5-way image classification set "archive (17)" from GitHub (Shridharpatil30/Fake-currency-detection-using-image-processing); label vocabulary: 100 rupee note, 200 rupee note, 50 rupee note, 10 rupee note, 20 rupee note.

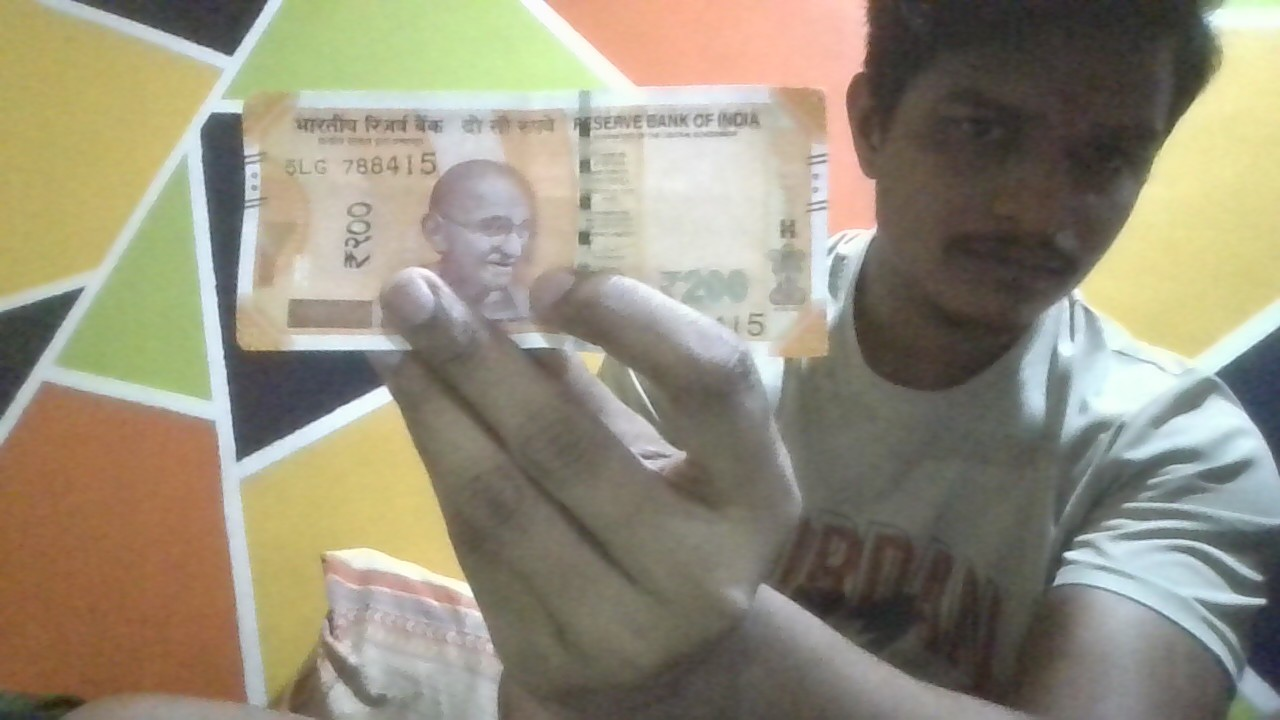
Label: 200 rupee note

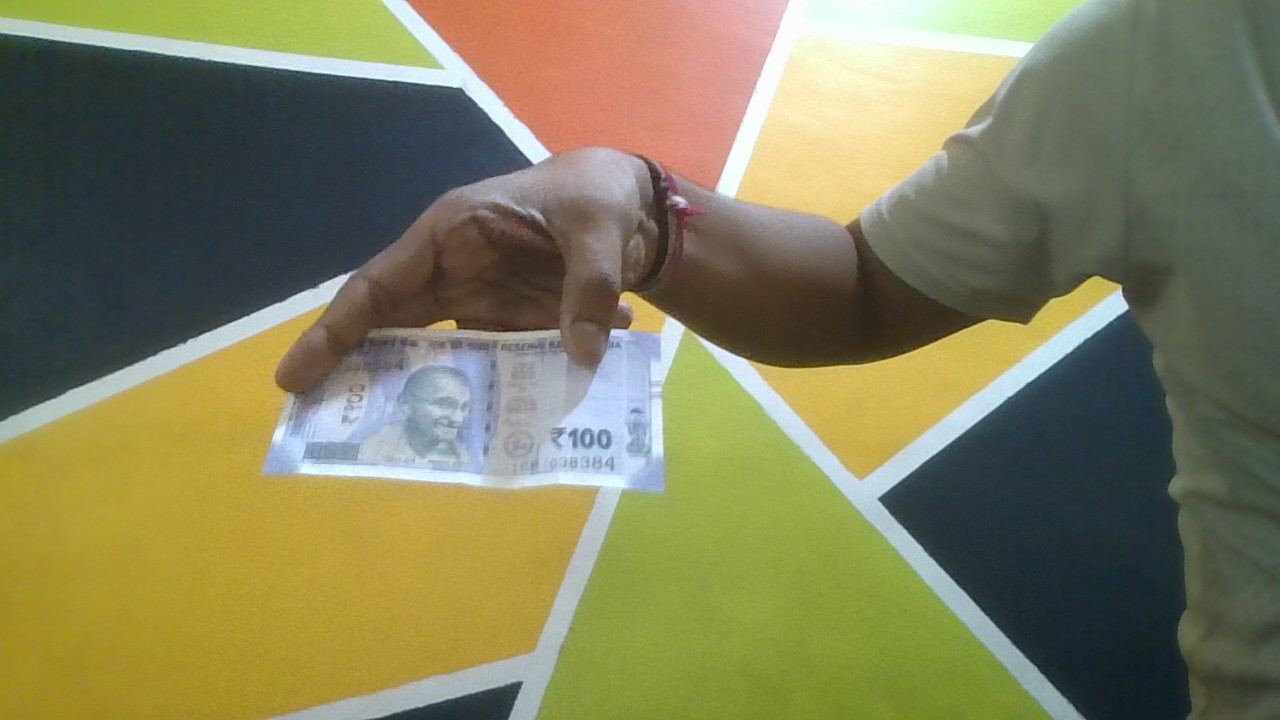
Label: 100 rupee note

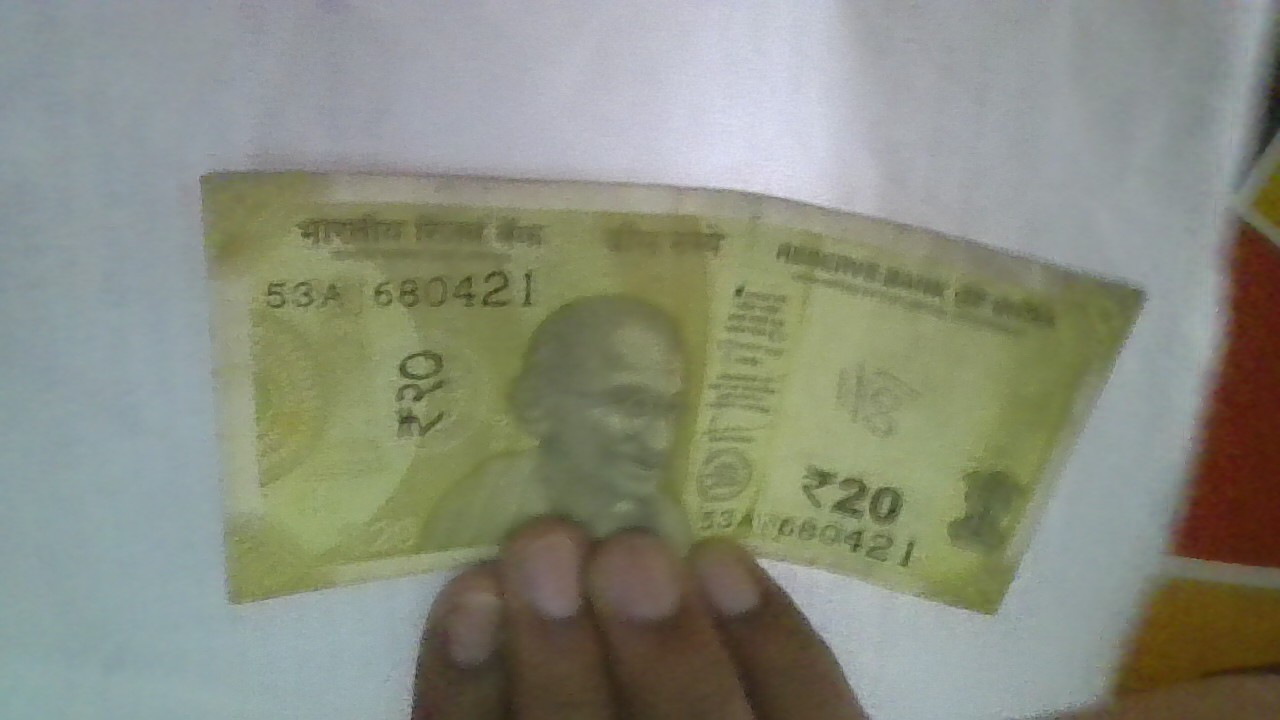
Label: 20 rupee note

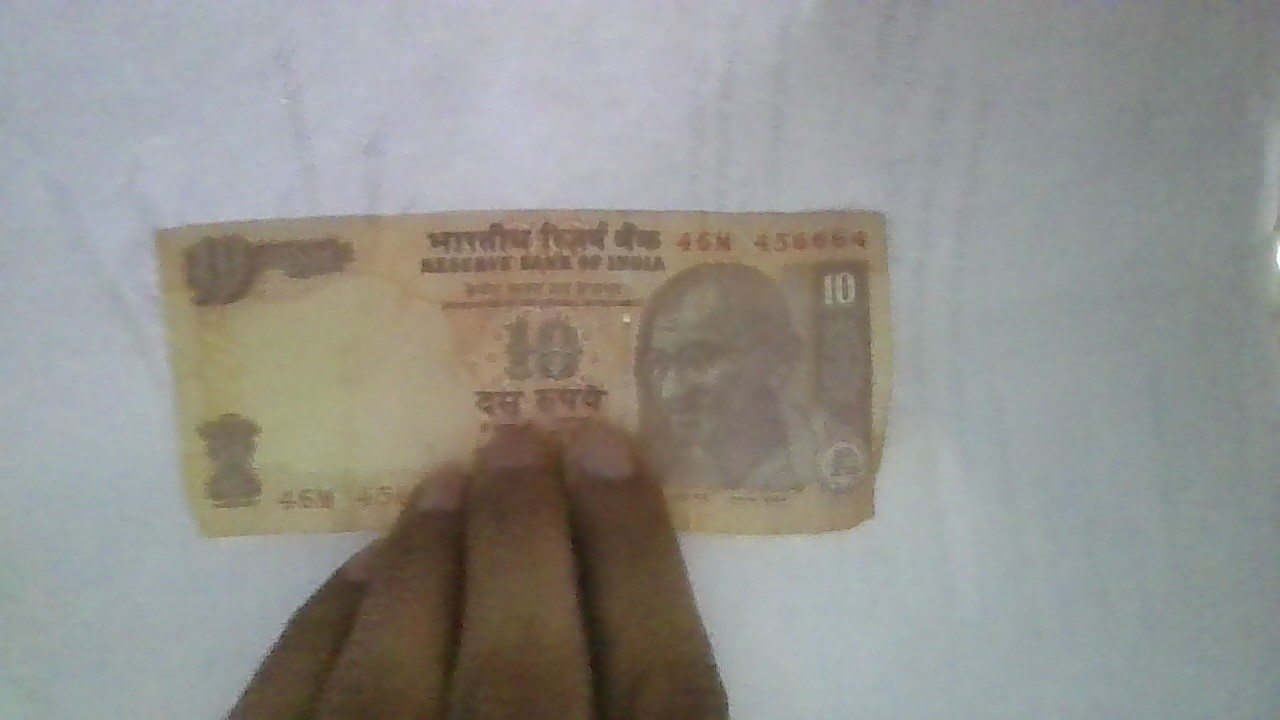
Label: 10 rupee note

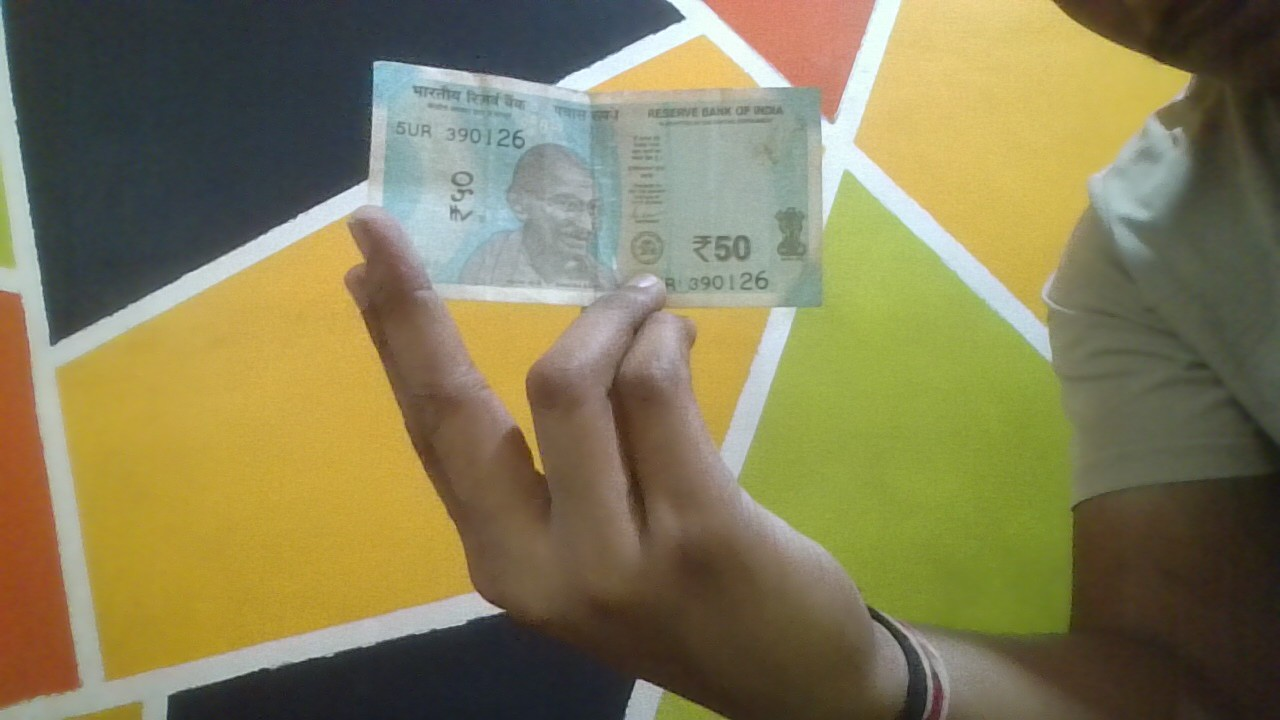
Label: 50 rupee note

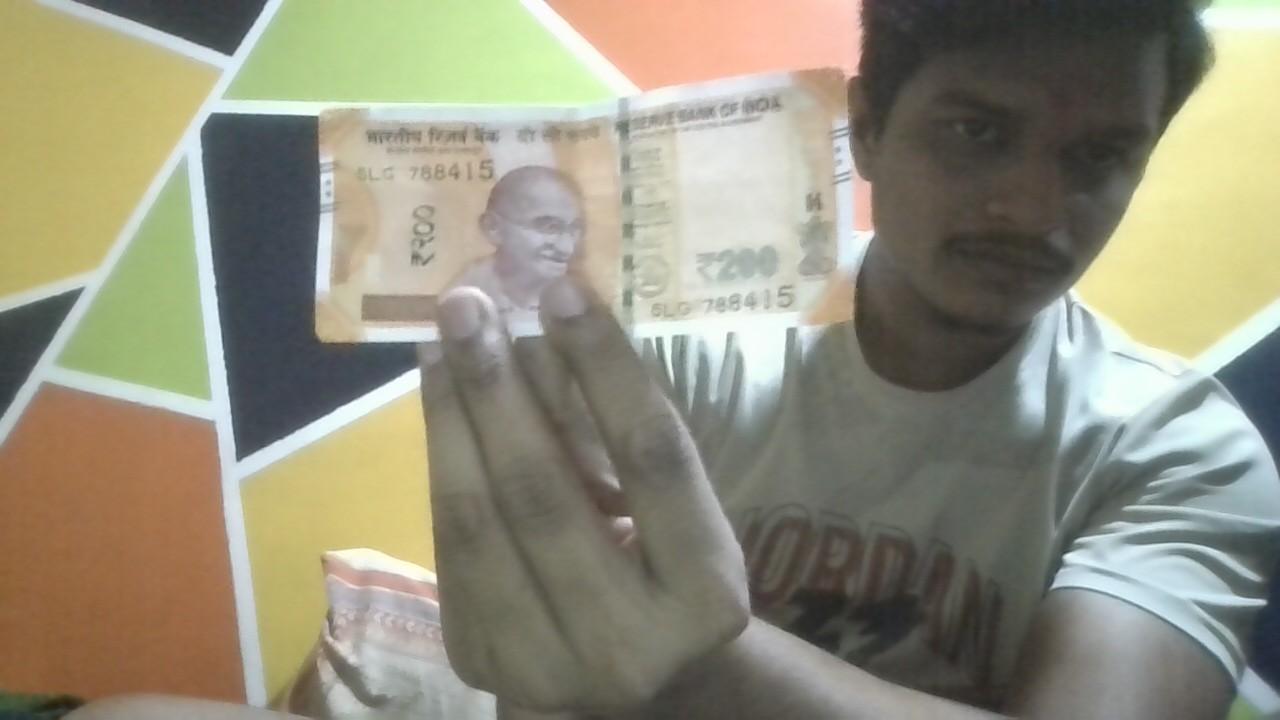
Label: 200 rupee note
